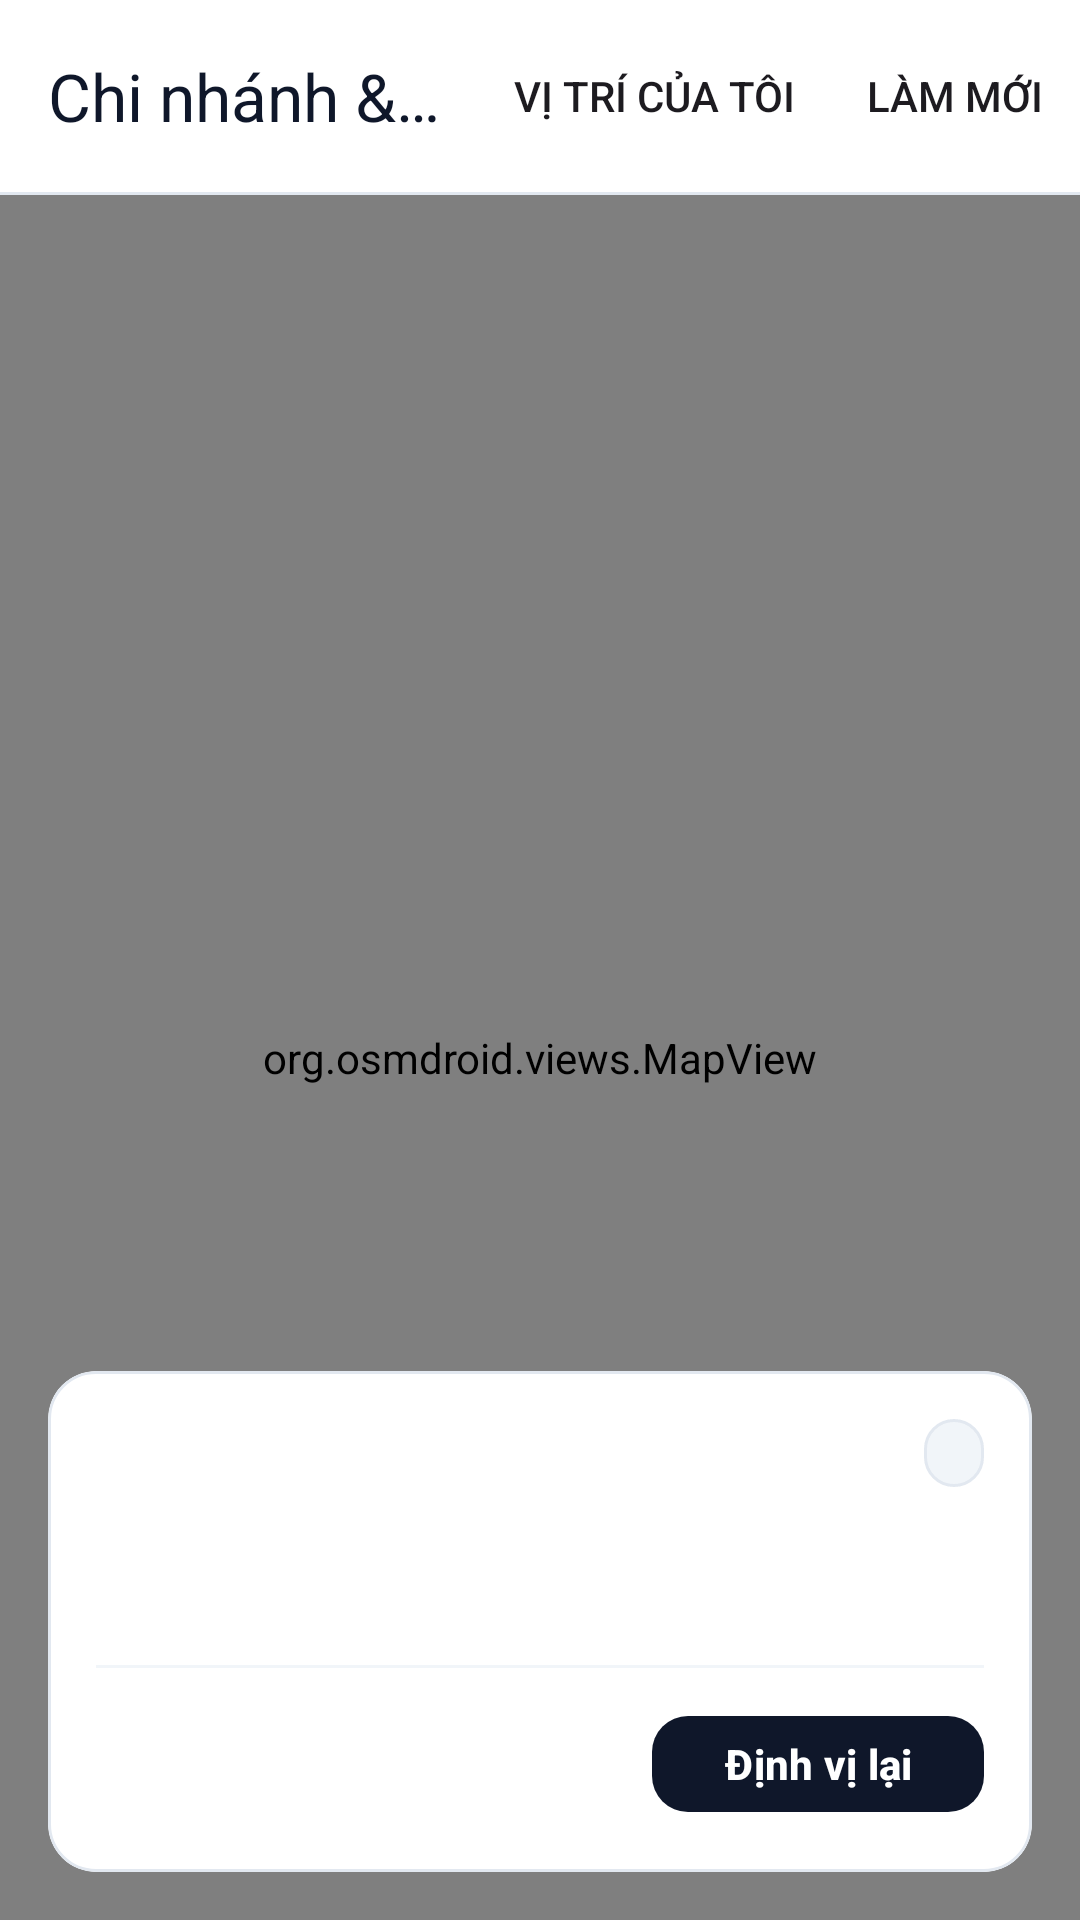

Produce the Android XML layout that renders to this screen, including the resource entries it uses.
<!-- AndroidManifest.xml: application theme Theme.NovaPay -->
<!-- res/layout/fragment_branch_map.xml -->
<?xml version="1.0" encoding="utf-8"?>
<LinearLayout xmlns:android="http://schemas.android.com/apk/res/android"
    xmlns:app="http://schemas.android.com/apk/res-auto"
    android:layout_width="match_parent"
    android:layout_height="match_parent"
    android:background="?android:attr/colorBackground"
    android:orientation="vertical">

    <com.google.android.material.appbar.MaterialToolbar
        android:id="@+id/toolbarBranchMap"
        android:layout_width="match_parent"
        android:layout_height="wrap_content"
        android:background="?attr/colorSurface"
        app:menu="@menu/menu_branch_map"
        app:navigationContentDescription="@string/officer_action_back"
        app:navigationIcon="@drawable/ic_modc_back"
        app:navigationIconTint="?attr/colorOnSurface"
        app:title="@string/map_branches_title"
        app:titleTextAppearance="?attr/textAppearanceTitleLarge"
        app:titleTextColor="?attr/colorOnSurface" />

    <View
        android:layout_width="match_parent"
        android:layout_height="1dp"
        android:background="@color/np_border_hairline" />

    <FrameLayout
        android:id="@+id/layoutBodyContainer"
        android:layout_width="match_parent"
        android:layout_height="0dp"
        android:layout_weight="1">

        <androidx.constraintlayout.widget.ConstraintLayout
            android:id="@+id/contentContainer"
            android:layout_width="match_parent"
            android:layout_height="match_parent">

            <org.osmdroid.views.MapView
                android:id="@+id/mapView"
                android:layout_width="0dp"
                android:layout_height="0dp"
                app:layout_constraintBottom_toBottomOf="parent"
                app:layout_constraintEnd_toEndOf="parent"
                app:layout_constraintStart_toStartOf="parent"
                app:layout_constraintTop_toTopOf="parent" />

            <com.google.android.material.progressindicator.LinearProgressIndicator
                android:id="@+id/progressRouteLoading"
                android:layout_width="0dp"
                android:layout_height="wrap_content"
                android:indeterminate="true"
                android:visibility="gone"
                app:indicatorColor="@color/np_accent_emerald"
                app:layout_constraintEnd_toEndOf="parent"
                app:layout_constraintStart_toStartOf="parent"
                app:layout_constraintTop_toTopOf="parent"
                app:trackColor="@color/np_border_hairline" />

            <com.google.android.material.card.MaterialCardView
                android:id="@+id/cardBranchDetails"
                style="@style/Widget.NovaPay.Card.Outlined"
                android:layout_width="0dp"
                android:layout_height="wrap_content"
                android:layout_margin="16dp"
                app:contentPadding="16dp"
                app:layout_constraintBottom_toBottomOf="parent"
                app:layout_constraintEnd_toEndOf="parent"
                app:layout_constraintStart_toStartOf="parent">

                <LinearLayout
                    android:layout_width="match_parent"
                    android:layout_height="wrap_content"
                    android:orientation="vertical">

                    <LinearLayout
                        android:layout_width="match_parent"
                        android:layout_height="wrap_content"
                        android:gravity="center_vertical"
                        android:orientation="horizontal">

                        <TextView
                            android:id="@+id/tvBranchName"
                            android:layout_width="0dp"
                            android:layout_height="wrap_content"
                            android:layout_weight="1"
                            android:textAppearance="?attr/textAppearanceTitleMedium"
                            android:textColor="?attr/colorOnSurface"
                            android:textStyle="bold" />

                        <TextView
                            android:id="@+id/tvBranchTypeBadge"
                            style="@style/Widget.NovaPay.StatusBadge"
                            android:layout_width="wrap_content"
                            android:layout_height="wrap_content"
                            android:layout_marginStart="8dp"
                            android:background="@drawable/bg_np_badge_neutral"
                            android:textColor="?attr/colorOnSurface" />
                    </LinearLayout>

                    <TextView
                        android:id="@+id/tvNearestBadge"
                        style="@style/Widget.NovaPay.StatusBadge"
                        android:layout_width="wrap_content"
                        android:layout_height="wrap_content"
                        android:layout_marginTop="6dp"
                        android:background="@drawable/bg_np_badge_verified"
                        android:text="@string/map_nearest_badge"
                        android:textColor="@color/novapay_income_positive"
                        android:visibility="gone" />

                    <TextView
                        android:id="@+id/tvBranchAddress"
                        android:layout_width="match_parent"
                        android:layout_height="wrap_content"
                        android:layout_marginTop="8dp"
                        android:lineSpacingExtra="2dp"
                        android:textAppearance="?attr/textAppearanceBodyMedium"
                        android:textColor="?attr/colorOnSurfaceVariant" />

                    <TextView
                        android:id="@+id/tvBranchOpenHours"
                        android:layout_width="match_parent"
                        android:layout_height="wrap_content"
                        android:layout_marginTop="4dp"
                        android:fontFeatureSettings="tnum"
                        android:textAppearance="?attr/textAppearanceBodySmall"
                        android:textColor="?attr/colorOnSurfaceVariant" />

                    <View
                        android:layout_width="match_parent"
                        android:layout_height="1dp"
                        android:layout_marginVertical="12dp"
                        android:background="@color/np_divider_subtle" />

                    <LinearLayout
                        android:layout_width="match_parent"
                        android:layout_height="wrap_content"
                        android:gravity="center_vertical"
                        android:orientation="horizontal">

                        <TextView
                            android:id="@+id/tvBranchDistanceAndDuration"
                            android:layout_width="0dp"
                            android:layout_height="wrap_content"
                            android:layout_weight="1"
                            android:fontFeatureSettings="tnum"
                            android:textAppearance="?attr/textAppearanceTitleSmall"
                            android:textColor="@color/np_accent_emerald"
                            android:textStyle="bold" />

                        <com.google.android.material.button.MaterialButton
                            android:id="@+id/btnRecenterMap"
                            style="@style/Widget.NovaPay.Button.Primary"
                            android:layout_width="wrap_content"
                            android:layout_height="wrap_content"
                            android:minHeight="40dp"
                            android:text="@string/map_recenter_action"
                            app:icon="@drawable/ic_modc_my_location"
                            app:iconSize="16dp" />
                    </LinearLayout>
                </LinearLayout>
            </com.google.android.material.card.MaterialCardView>
        </androidx.constraintlayout.widget.ConstraintLayout>

        <include
            android:id="@+id/stateLoading"
            layout="@layout/view_loading_state" />

        <include
            android:id="@+id/stateEmpty"
            layout="@layout/view_empty_state" />

        <include
            android:id="@+id/stateError"
            layout="@layout/view_error_state" />
    </FrameLayout>

</LinearLayout>
<!-- res/layout/view_loading_state.xml (included above) -->
<?xml version="1.0" encoding="utf-8"?>
<LinearLayout xmlns:android="http://schemas.android.com/apk/res/android"
    xmlns:app="http://schemas.android.com/apk/res-auto"
    android:id="@+id/layoutLoadingRoot"
    android:layout_width="match_parent"
    android:layout_height="match_parent"
    android:background="?android:attr/colorBackground"
    android:clickable="true"
    android:focusable="true"
    android:gravity="center"
    android:orientation="vertical"
    android:padding="@dimen/np_space_2xl"
    android:visibility="gone">

    <com.google.android.material.card.MaterialCardView
        style="@style/Widget.NovaPay.Card.Outlined"
        android:layout_width="wrap_content"
        android:layout_height="wrap_content"
        app:contentPadding="24dp">

        <LinearLayout
            android:layout_width="wrap_content"
            android:layout_height="wrap_content"
            android:gravity="center"
            android:minWidth="180dp"
            android:orientation="vertical">

            <com.google.android.material.progressindicator.CircularProgressIndicator
                android:id="@+id/progressLoading"
                android:layout_width="wrap_content"
                android:layout_height="wrap_content"
                android:indeterminate="true"
                app:indicatorColor="@color/np_accent_emerald"
                app:indicatorSize="40dp"
                app:trackColor="@color/np_border_hairline"
                app:trackCornerRadius="4dp"
                app:trackThickness="3.5dp" />

            <TextView
                android:id="@+id/tvLoadingMessage"
                android:layout_width="wrap_content"
                android:layout_height="wrap_content"
                android:layout_marginTop="14dp"
                android:gravity="center"
                android:text="@string/state_loading_message"
                android:textAppearance="?attr/textAppearanceBodyMedium"
                android:textColor="?attr/colorOnSurfaceVariant"
                android:textStyle="bold" />
        </LinearLayout>
    </com.google.android.material.card.MaterialCardView>

</LinearLayout>
<!-- res/layout/view_empty_state.xml (included above) -->
<?xml version="1.0" encoding="utf-8"?>
<LinearLayout xmlns:android="http://schemas.android.com/apk/res/android"
    xmlns:app="http://schemas.android.com/apk/res-auto"
    android:id="@+id/layoutEmptyRoot"
    android:layout_width="match_parent"
    android:layout_height="match_parent"
    android:gravity="center"
    android:orientation="vertical"
    android:padding="@dimen/np_space_2xl"
    android:visibility="gone">

    <FrameLayout
        android:layout_width="64dp"
        android:layout_height="64dp"
        android:background="@drawable/bg_np_circle_soft_neutral">

        <ImageView
            android:layout_width="28dp"
            android:layout_height="28dp"
            android:layout_gravity="center"
            android:importantForAccessibility="no"
            android:src="@drawable/ic_np_empty_box"
            app:tint="?attr/colorOnSurfaceVariant" />
    </FrameLayout>

    <TextView
        android:id="@+id/tvEmptyTitle"
        android:layout_width="wrap_content"
        android:layout_height="wrap_content"
        android:layout_marginTop="16dp"
        android:gravity="center"
        android:maxWidth="300dp"
        android:text="@string/state_empty_title"
        android:textAppearance="?attr/textAppearanceTitleMedium"
        android:textColor="?attr/colorOnSurface"
        android:textStyle="bold" />

    <TextView
        android:id="@+id/tvEmptySubtitle"
        android:layout_width="wrap_content"
        android:layout_height="wrap_content"
        android:layout_marginTop="6dp"
        android:gravity="center"
        android:lineSpacingExtra="2dp"
        android:maxWidth="300dp"
        android:text="@string/state_empty_subtitle"
        android:textAppearance="?attr/textAppearanceBodyMedium"
        android:textColor="?attr/colorOnSurfaceVariant" />

</LinearLayout>
<!-- res/layout/view_error_state.xml (included above) -->
<?xml version="1.0" encoding="utf-8"?>
<LinearLayout xmlns:android="http://schemas.android.com/apk/res/android"
    xmlns:app="http://schemas.android.com/apk/res-auto"
    android:id="@+id/layoutErrorRoot"
    android:layout_width="match_parent"
    android:layout_height="match_parent"
    android:gravity="center"
    android:orientation="vertical"
    android:padding="@dimen/np_space_2xl"
    android:visibility="gone">

    <FrameLayout
        android:layout_width="64dp"
        android:layout_height="64dp"
        android:background="@drawable/bg_np_circle_soft_danger">

        <ImageView
            android:layout_width="28dp"
            android:layout_height="28dp"
            android:layout_gravity="center"
            android:importantForAccessibility="no"
            android:src="@drawable/ic_np_error_alert"
            app:tint="@color/novapay_expense_negative" />
    </FrameLayout>

    <TextView
        android:id="@+id/tvErrorTitle"
        android:layout_width="wrap_content"
        android:layout_height="wrap_content"
        android:layout_marginTop="16dp"
        android:gravity="center"
        android:maxWidth="300dp"
        android:text="@string/state_error_title"
        android:textAppearance="?attr/textAppearanceTitleMedium"
        android:textColor="?attr/colorOnSurface"
        android:textStyle="bold" />

    <TextView
        android:id="@+id/tvErrorMessage"
        android:layout_width="wrap_content"
        android:layout_height="wrap_content"
        android:layout_marginTop="6dp"
        android:gravity="center"
        android:lineSpacingExtra="2dp"
        android:maxWidth="300dp"
        android:text="@string/state_error_default_message"
        android:textAppearance="?attr/textAppearanceBodyMedium"
        android:textColor="?attr/colorOnSurfaceVariant" />

    <com.google.android.material.button.MaterialButton
        android:id="@+id/btnRetry"
        style="@style/Widget.NovaPay.Button.Primary"
        android:layout_width="wrap_content"
        android:layout_height="wrap_content"
        android:layout_marginTop="20dp"
        android:minWidth="160dp"
        android:text="@string/state_action_retry"
        app:icon="@drawable/ic_modc_refresh"
        app:iconGravity="textStart" />

</LinearLayout>
<!-- resources referenced by this layout -->
<resources>
  <color name="novapay_expense_negative">#FFDC2626</color>
  <color name="novapay_income_positive">#FF16A34A</color>
  <color name="np_accent_emerald">#FF059669</color>
  <color name="np_border_hairline">#FFE2E8F0</color>
  <color name="np_divider_subtle">#FFF1F5F9</color>
  <dimen name="np_space_2xl">24dp</dimen>
  <!-- drawable bg_np_circle_soft_neutral (drawable) -->
  <?xml version="1.0" encoding="utf-8"?>
  <shape xmlns:android="http://schemas.android.com/apk/res/android"
      android:shape="oval">
      <solid android:color="@color/np_badge_neutral_bg" />
      <stroke
          android:width="1dp"
          android:color="@color/np_border_hairline" />
  </shape>
  <string name="map_branches_title">Chi nhánh &amp; ATM NovaPay</string>
  <string name="map_nearest_badge">Gần nhất</string>
  <string name="map_recenter_action">Định vị lại</string>
  <string name="officer_action_back">Quay lại</string>
  <string name="state_action_retry">Thử lại</string>
  <string name="state_empty_subtitle">Danh sách hiện đang trống.</string>
  <string name="state_empty_title">Chưa có dữ liệu</string>
  <string name="state_error_default_message">Không thể tải thông tin lúc này. Vui lòng thử lại.</string>
  <string name="state_error_title">Đã xảy ra lỗi</string>
  <string name="state_loading_message">Đang tải dữ liệu…</string>
  <style name="Theme.NovaPay" parent="Base.Theme.NovaPay" />
  <color name="np_badge_neutral_bg">#FFF1F5F9</color>
  <color name="np_badge_neutral_stroke">#FFE2E8F0</color>
  <dimen name="np_badge_radius">999dp</dimen>
  <color name="np_badge_verified_bg">#FFDCFCE7</color>
  <color name="np_badge_verified_stroke">#FF86EFAC</color>
  <color name="np_badge_locked_bg">#FFFEE2E2</color>
  <color name="np_badge_locked_stroke">#FFFECACA</color>
  <dimen name="np_button_height">50dp</dimen>
  <dimen name="np_control_radius">12dp</dimen>
  <dimen name="np_card_radius">16dp</dimen>
  <dimen name="np_border_hairline">1dp</dimen>
  <color name="md_theme_light_primary">#FF0F172A</color>
  <color name="md_theme_light_onPrimary">#FFFFFFFF</color>
  <color name="md_theme_light_primaryContainer">#FFF1F5F9</color>
  <color name="md_theme_light_onPrimaryContainer">#FF0F172A</color>
  <color name="md_theme_light_secondary">#FF059669</color>
  <color name="md_theme_light_onSecondary">#FFFFFFFF</color>
  <color name="md_theme_light_secondaryContainer">#FFECFDF5</color>
  <color name="md_theme_light_onSecondaryContainer">#FF065F46</color>
  <color name="md_theme_light_tertiary">#FFD97706</color>
  <color name="md_theme_light_onTertiary">#FFFFFFFF</color>
  <color name="md_theme_light_tertiaryContainer">#FFFEF3C7</color>
  <color name="md_theme_light_onTertiaryContainer">#FF92400E</color>
  <color name="md_theme_light_error">#FFDC2626</color>
  <color name="md_theme_light_onError">#FFFFFFFF</color>
  <color name="md_theme_light_errorContainer">#FFFEE2E2</color>
  <color name="md_theme_light_onErrorContainer">#FF991B1B</color>
  <color name="md_theme_light_background">#FFF8FAFC</color>
  <color name="md_theme_light_onBackground">#FF0F172A</color>
  <color name="md_theme_light_surface">#FFFFFFFF</color>
  <color name="md_theme_light_onSurface">#FF0F172A</color>
  <color name="md_theme_light_surfaceVariant">#FFF1F5F9</color>
  <color name="md_theme_light_onSurfaceVariant">#FF475569</color>
  <color name="md_theme_light_outline">#FFCBD5E1</color>
  <color name="md_theme_light_outlineVariant">#FFE2E8F0</color>
  <color name="md_theme_light_surfaceContainerLowest">#FFFFFFFF</color>
  <color name="md_theme_light_surfaceContainerLow">#FFF8FAFC</color>
  <color name="md_theme_light_surfaceContainer">#FFFFFFFF</color>
  <color name="md_theme_light_surfaceContainerHigh">#FFF1F5F9</color>
  <color name="md_theme_light_surfaceContainerHighest">#FFE2E8F0</color>
</resources>
